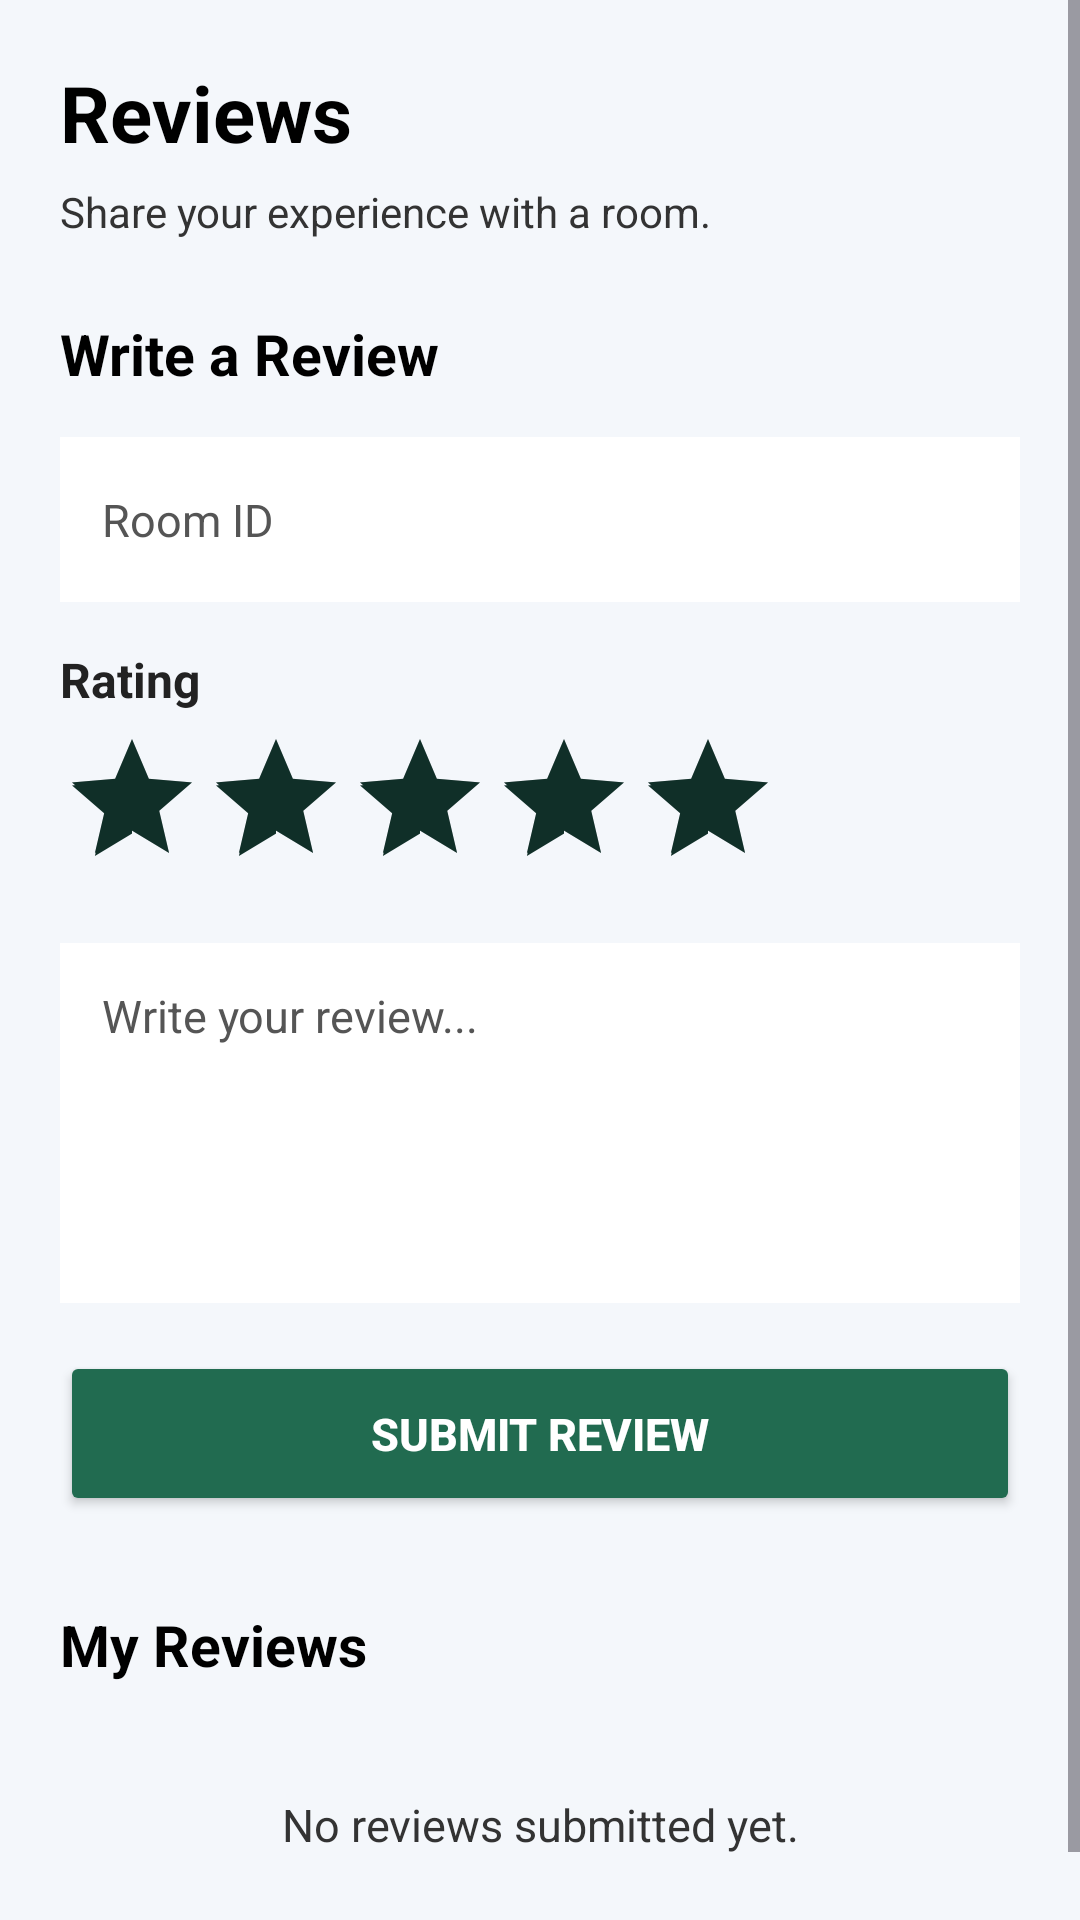

This screen was rendered from an Android layout file. Write that file and the resources it references.
<!-- AndroidManifest.xml: application theme Theme.Rental_System -->
<!-- res/layout/activity_review.xml -->
<?xml version="1.0" encoding="utf-8"?>
<ScrollView xmlns:android="http://schemas.android.com/apk/res/android"
    android:layout_width="match_parent"
    android:layout_height="match_parent"
    android:background="#F4F7FB">

    <LinearLayout
        android:layout_width="match_parent"
        android:layout_height="wrap_content"
        android:orientation="vertical"
        android:padding="20dp">

        <TextView
            android:layout_width="wrap_content"
            android:layout_height="wrap_content"
            android:text="Reviews"
            android:textSize="26sp"
            android:textStyle="bold"
            android:textColor="#000000"
            android:layout_marginBottom="6dp" />

        <TextView
            android:layout_width="wrap_content"
            android:layout_height="wrap_content"
            android:text="Share your experience with a room."
            android:textSize="14sp"
            android:textColor="#333333"
            android:layout_marginBottom="25dp" />

        <TextView
            android:layout_width="wrap_content"
            android:layout_height="wrap_content"
            android:text="Write a Review"
            android:textSize="19sp"
            android:textStyle="bold"
            android:textColor="#000000"
            android:layout_marginBottom="15dp" />

        <EditText
            android:id="@+id/etReviewRoomId"
            android:layout_width="match_parent"
            android:layout_height="55dp"
            android:hint="Room ID"
            android:textColor="#000000"
            android:textColorHint="#555555"
            android:textSize="15sp"
            android:padding="14dp"
            android:background="#FFFFFF"
            android:layout_marginBottom="15dp" />

        <TextView
            android:layout_width="wrap_content"
            android:layout_height="wrap_content"
            android:text="Rating"
            android:textSize="16sp"
            android:textStyle="bold"
            android:textColor="#222222"
            android:layout_marginBottom="5dp" />

        <RatingBar
            android:id="@+id/ratingBar"
            android:layout_width="wrap_content"
            android:layout_height="wrap_content"
            android:numStars="5"
            android:stepSize="1"
            android:rating="5"
            android:layout_marginBottom="15dp" />

        <EditText
            android:id="@+id/etReviewComment"
            android:layout_width="match_parent"
            android:layout_height="120dp"
            android:hint="Write your review..."
            android:textColor="#000000"
            android:textColorHint="#555555"
            android:textSize="15sp"
            android:padding="14dp"
            android:gravity="top"
            android:inputType="textMultiLine"
            android:background="#FFFFFF"
            android:layout_marginBottom="16dp" />

        <Button
            android:id="@+id/btnSubmitReview"
            android:layout_width="match_parent"
            android:layout_height="55dp"
            android:text="SUBMIT REVIEW"
            android:textColor="#FFFFFF"
            android:textSize="15sp"
            android:textStyle="bold"
            android:backgroundTint="#216B50"
            android:layout_marginBottom="30dp" />

        <TextView
            android:layout_width="wrap_content"
            android:layout_height="wrap_content"
            android:text="My Reviews"
            android:textSize="19sp"
            android:textStyle="bold"
            android:textColor="#000000"
            android:layout_marginBottom="12dp" />

        <LinearLayout
            android:id="@+id/layoutReviews"
            android:layout_width="match_parent"
            android:layout_height="wrap_content"
            android:orientation="vertical">

            <TextView
                android:id="@+id/tvNoReviews"
                android:layout_width="match_parent"
                android:layout_height="wrap_content"
                android:text="No reviews submitted yet."
                android:textSize="15sp"
                android:textColor="#333333"
                android:gravity="center"
                android:padding="25dp" />

        </LinearLayout>

    </LinearLayout>
</ScrollView>
<!-- resources referenced by this layout -->
<resources>
  <style name="Theme.Rental_System" parent="Base.Theme.Rental_System" />
  <style name="Base.Theme.Rental_System" parent="Theme.Material3.Light.NoActionBar">
  
          <item name="colorPrimary">@color/rental_forest</item>
          <item name="colorOnPrimary">@color/white</item>
  
          <item name="colorSecondary">@color/rental_forest_dark</item>
          <item name="colorOnSecondary">@color/white</item>
  
          <item name="android:colorBackground">@color/rental_ivory</item>
          <item name="colorSurface">@color/rental_white</item>
          <item name="colorOnSurface">@color/rental_text</item>
  
          <item name="android:statusBarColor">@color/rental_forest_dark</item>
          <item name="android:navigationBarColor">@color/rental_forest_dark</item>
          <item name="android:windowLightStatusBar">false</item>
  
      </style>
  <color name="rental_forest">#173F35</color>
  <color name="white">#FFFFFFFF</color>
  <color name="rental_forest_dark">#102F28</color>
  <color name="rental_ivory">#F6F3EB</color>
  <color name="rental_white">#FFFFFF</color>
  <color name="rental_text">#253A31</color>
</resources>
